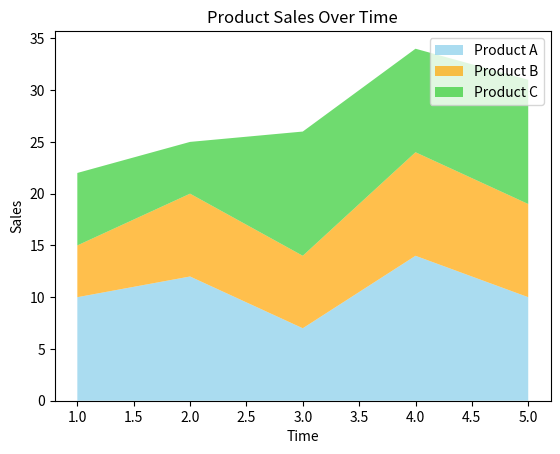

Here is the Python script that generated this plot:
import matplotlib.pyplot as plt

# Imagine you have data that changes over time, like sales for different products. 
# An area plot is a way to show how much each product contributes to the total sales at each point in time. It uses shaded areas to represent each product, 
# and when you stack them together, you get a visual picture of how they add up over time.
product_sales_over_time = [1, 2, 3, 4, 5]

product_A = [10, 12, 7, 14, 10]
product_B = [5, 8, 7, 10, 9]
product_C = [7, 5, 12, 10, 12]

plt.stackplot(product_sales_over_time, product_A, product_B, product_C,
              labels=['Product A', 'Product B', 'Product C'],
              colors=['skyblue', 'orange', 'limegreen'],
              alpha=0.7, baseline='zero'
            )

plt.title("Product Sales Over Time")
plt.xlabel("Time")
plt.ylabel("Sales")
plt.legend(loc='upper right')
plt.show()